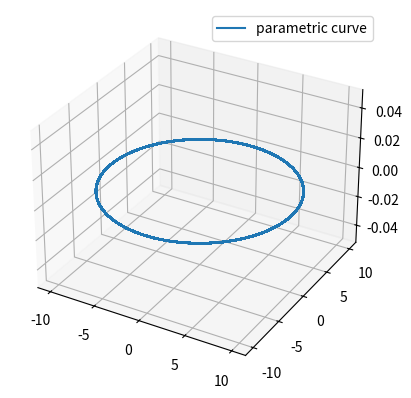
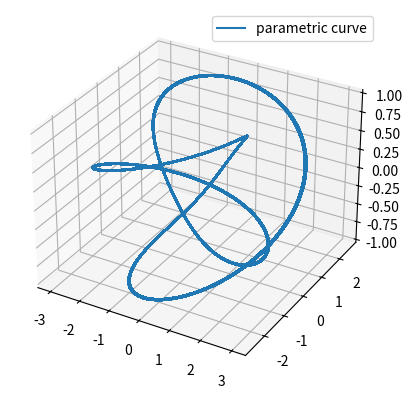

The script that saved these images, in order:
import matplotlib.pyplot as plt
import numpy as np
from abc import ABC, abstractmethod

class curve():
    @abstractmethod
    def xValue(self, parameter):
        pass

    @abstractmethod
    def yValue(self, parameter):
        pass

    @abstractmethod
    def zValue(self):
        pass


    def plotCurve(self, parameter_interval):
        ax = plt.figure().add_subplot(projection='3d')
        z = self.zValue(parameter_interval)
        x = self.xValue(parameter_interval)
        y = self.yValue(parameter_interval)
        ax.plot(x, y, z, label='parametric curve')
        ax.legend()

        plt.show()

class Circle(curve):
    def __init__(self, r):
        self.r = r

    def xValue(self, parameter):
        return self.r * np.cos(parameter)

    def yValue(self, parameter):
        return self.r * np.sin(parameter)

    def zValue(self, parameter):
        return 0


class TorusKnot(curve):
    def __init__(self, p, q):
        self.p = p
        self.q = q

    def xValue(self, parameter):
        return (2 + np.cos(self.p * parameter)) * np.cos(self.q * parameter)


    def yValue(self, parameter):
        return (2 + np.cos(self.p * parameter)) * np.sin(self.q * parameter)

    def zValue(self, parameter):
        return np.sin(self.p * parameter)


intervall = np.linspace(0, 10000, 100000)
c1 = Circle(10)
c1.plotCurve(intervall)

t1 = TorusKnot(2, 3)
t1.plotCurve(intervall)
